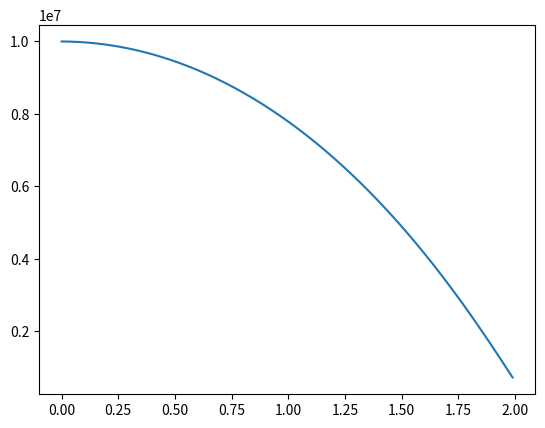
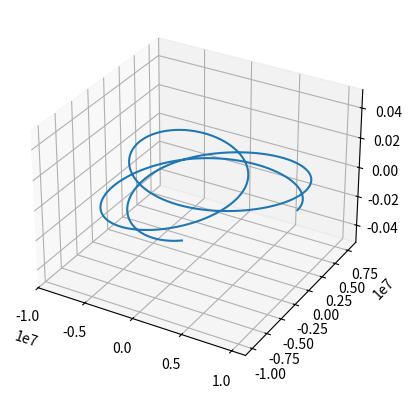
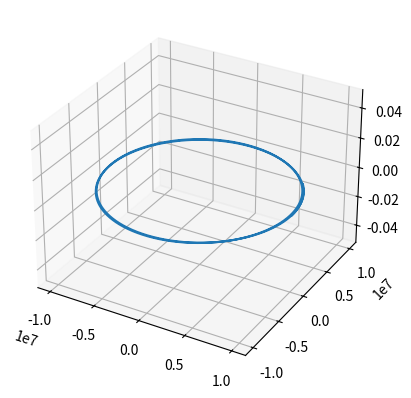
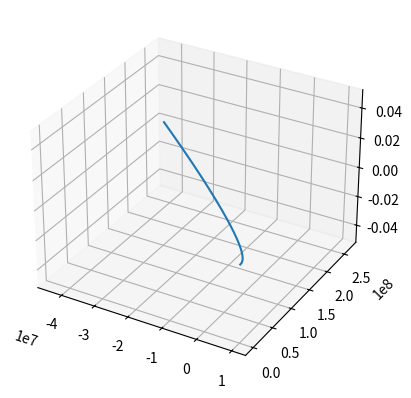

Reproduce these figures in Python, in order.
import numpy as np
import matplotlib.pyplot as plt
from mpl_toolkits.mplot3d import Axes3D

G = 6.6743 * 10**-11

def euler(t_array: list, dt: float, m: float, x, v) -> tuple[list, list]:
    x_list = []
    v_list = []
    for t in t_array:

        # append current state to trajectories
        x_list.append(x)
        v_list.append(v)

        # calculate new position and velocity
        a = -(G * m * x) / np.linalg.norm(x)**2
        x = x + dt * v
        v = v + dt * a
    return (x_list, v_list)

def verlet(t_array, dt, m, x, v) -> tuple[list, list]:
    x_list = [x - dt * v]
    v_list = [v]
    for t in t_array:

        # append current state to trajectories
        x_list.append(x)
        v_list.append(v)

        # calculate new position and velocity
        a = -(G * m * x) / np.linalg.norm(x)**2
        x = 2 * x - x_list[-2] + dt**2 * a
        v = (x - x_list[-1]) / dt
    return (x_list[1:], v_list[1:])

m = 6.42 * 10**23
dt = 0.01

t_max=2
t_array = np.arange(0, t_max, dt)
x = np.array([10000000, 0, 0])
v = np.array([0, 3000000, 0])
x_list, v_list = verlet(t_array, dt, m, x, v)
fig = plt.figure()
ax = fig.add_subplot(111)
X, Y, Z = zip(*x_list)
ax.plot(t_array, X)

t_max=20
t_array = np.arange(0, t_max, dt)
x = np.array([10000000, 0, 0])
v = np.array([0, 4000000, 0])
x_list, v_list = verlet(t_array, dt, m, x, v)
fig = plt.figure()
ax = fig.add_subplot(111, projection='3d')
X, Y, Z = zip(*x_list)
ax.plot(X, Y, Z)

t_max=20
t_array = np.arange(0, t_max, dt)
x = np.array([10000000, 0, 0])
v = np.array([0, 6500000, 0])
x_list, v_list = verlet(t_array, dt, m, x, v)
fig = plt.figure()
ax = fig.add_subplot(111, projection='3d')
X, Y, Z = zip(*x_list)
ax.plot(X, Y, Z)

t_max=20
t_array = np.arange(0, t_max, dt)
x = np.array([10000000, 0, 0])
v = np.array([0, 20000000, 0])
x_list, v_list = verlet(t_array, dt, m, x, v)
fig = plt.figure()
ax = fig.add_subplot(111, projection='3d')
X, Y, Z = zip(*x_list)
ax.plot(X, Y, Z)

plt.show()